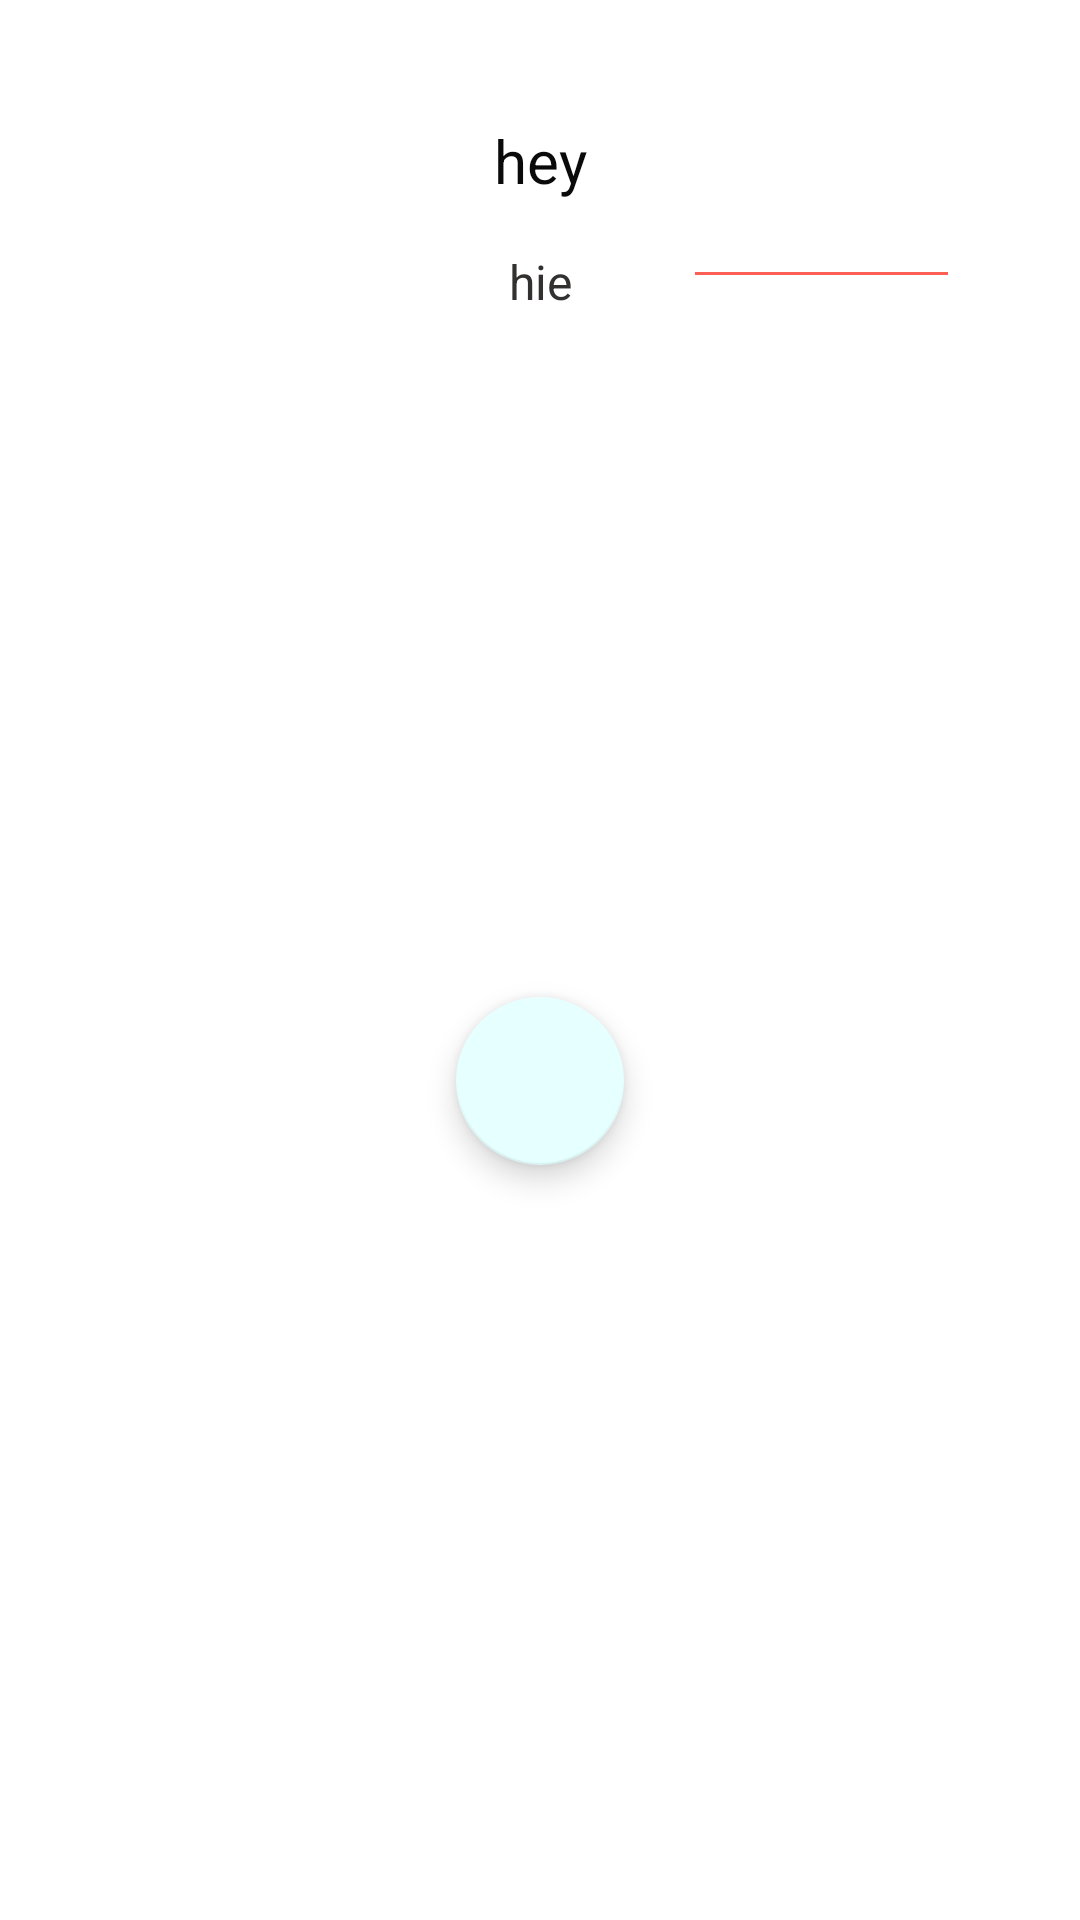

Reconstruct the res/layout file that produces this screen, plus the resources it refers to.
<!-- AndroidManifest.xml: application theme Theme.CaneProject -->
<!-- res/layout/data_structure_in_rec_view.xml -->
<?xml version="1.0" encoding="utf-8"?>
<androidx.constraintlayout.widget.ConstraintLayout xmlns:android="http://schemas.android.com/apk/res/android"
    xmlns:app="http://schemas.android.com/apk/res-auto"
    xmlns:tools="http://schemas.android.com/tools"
    android:id="@+id/parent_layout"
    android:layout_width="match_parent"
    android:layout_height="wrap_content"
    android:clickable="true"
    android:focusable="true"
    android:padding="40dp"
    android:textAlignment="viewStart">

    <ImageView
        android:id="@+id/imageView"
        android:layout_width="wrap_content"
        android:layout_height="wrap_content"
        android:layout_marginTop="16dp"
        app:layout_constraintEnd_toEndOf="parent"
        app:layout_constraintHorizontal_bias="0.5"
        app:layout_constraintStart_toStartOf="parent"
        app:layout_constraintTop_toBottomOf="@+id/secondPart"
        tools:srcCompat="@tools:sample/avatars" />

    <TextView
        android:id="@+id/secondPart"
        android:layout_width="wrap_content"
        android:layout_height="wrap_content"
        android:layout_marginTop="16dp"
        android:text="hie"
        android:textColor="#333030"
        android:textSize="16sp"
        app:layout_constraintEnd_toEndOf="parent"
        app:layout_constraintHorizontal_bias="0.5"
        app:layout_constraintStart_toStartOf="parent"
        app:layout_constraintTop_toBottomOf="@+id/firstPart" />

    <TextView
        android:id="@+id/firstPart"
        android:layout_width="wrap_content"
        android:layout_height="wrap_content"
        android:text="hey"
        android:textColor="#0B0A0A"
        android:textSize="20sp"
        app:layout_constraintEnd_toEndOf="parent"
        app:layout_constraintHorizontal_bias="0.5"
        app:layout_constraintStart_toStartOf="parent"
        app:layout_constraintTop_toTopOf="parent"
        tools:ignore="SpeakableTextPresentCheck" />

    <com.google.android.material.floatingactionbutton.FloatingActionButton
        android:id="@+id/selectColorBTN"
        android:layout_width="wrap_content"
        android:layout_height="wrap_content"
        android:layout_marginTop="16dp"
        android:layout_marginBottom="16dp"
        android:clickable="true"
        app:layout_constraintBottom_toBottomOf="parent"
        app:layout_constraintEnd_toEndOf="parent"
        app:layout_constraintHorizontal_bias="0.5"
        app:layout_constraintStart_toStartOf="parent"
        app:layout_constraintTop_toBottomOf="@+id/imageView"
        app:srcCompat="@drawable/ic_baseline_color_lens" />

    <EditText
        android:id="@+id/countTXTbox"
        android:layout_width="0dp"
        android:layout_height="wrap_content"
        android:layout_marginStart="32dp"
        android:ems="10"
        android:inputType="number"
        android:textAlignment="center"
        android:textColor="#4658BD"
        android:textSize="16sp"
        android:backgroundTint="@color/light_red"
        app:layout_constraintBottom_toTopOf="@+id/imageView"
        app:layout_constraintEnd_toEndOf="parent"
        app:layout_constraintStart_toEndOf="@+id/firstPart"
        app:layout_constraintTop_toTopOf="parent" />


</androidx.constraintlayout.widget.ConstraintLayout>
<!-- resources referenced by this layout -->
<resources>
  <color name="light_red">#fc5f53</color>
  <style name="Theme.CaneProject" parent="Theme.MaterialComponents.DayNight.NoActionBar">
          
          <item name="colorPrimary">@color/Blue</item>
          <item name="colorPrimaryVariant">@color/transparent</item>
          <item name="colorOnPrimary">@color/white</item>
          
          <item name="colorSecondary">@color/light_blue</item>
          <item name="colorSecondaryVariant">@color/teal_700</item>
          <item name="colorOnSecondary">@color/black</item>
          
          <item name="android:statusBarColor" tools:targetApi="l">?attr/colorPrimaryVariant</item>
          
      </style>
  <color name="Blue">#0C8FF3</color>
  <color name="transparent">#80000000</color>
  <color name="white">#FFFFFFFF</color>
  <color name="light_blue">#E6FFFF</color>
  <color name="teal_700">#FF018786</color>
  <color name="black">#FF000000</color>
</resources>
